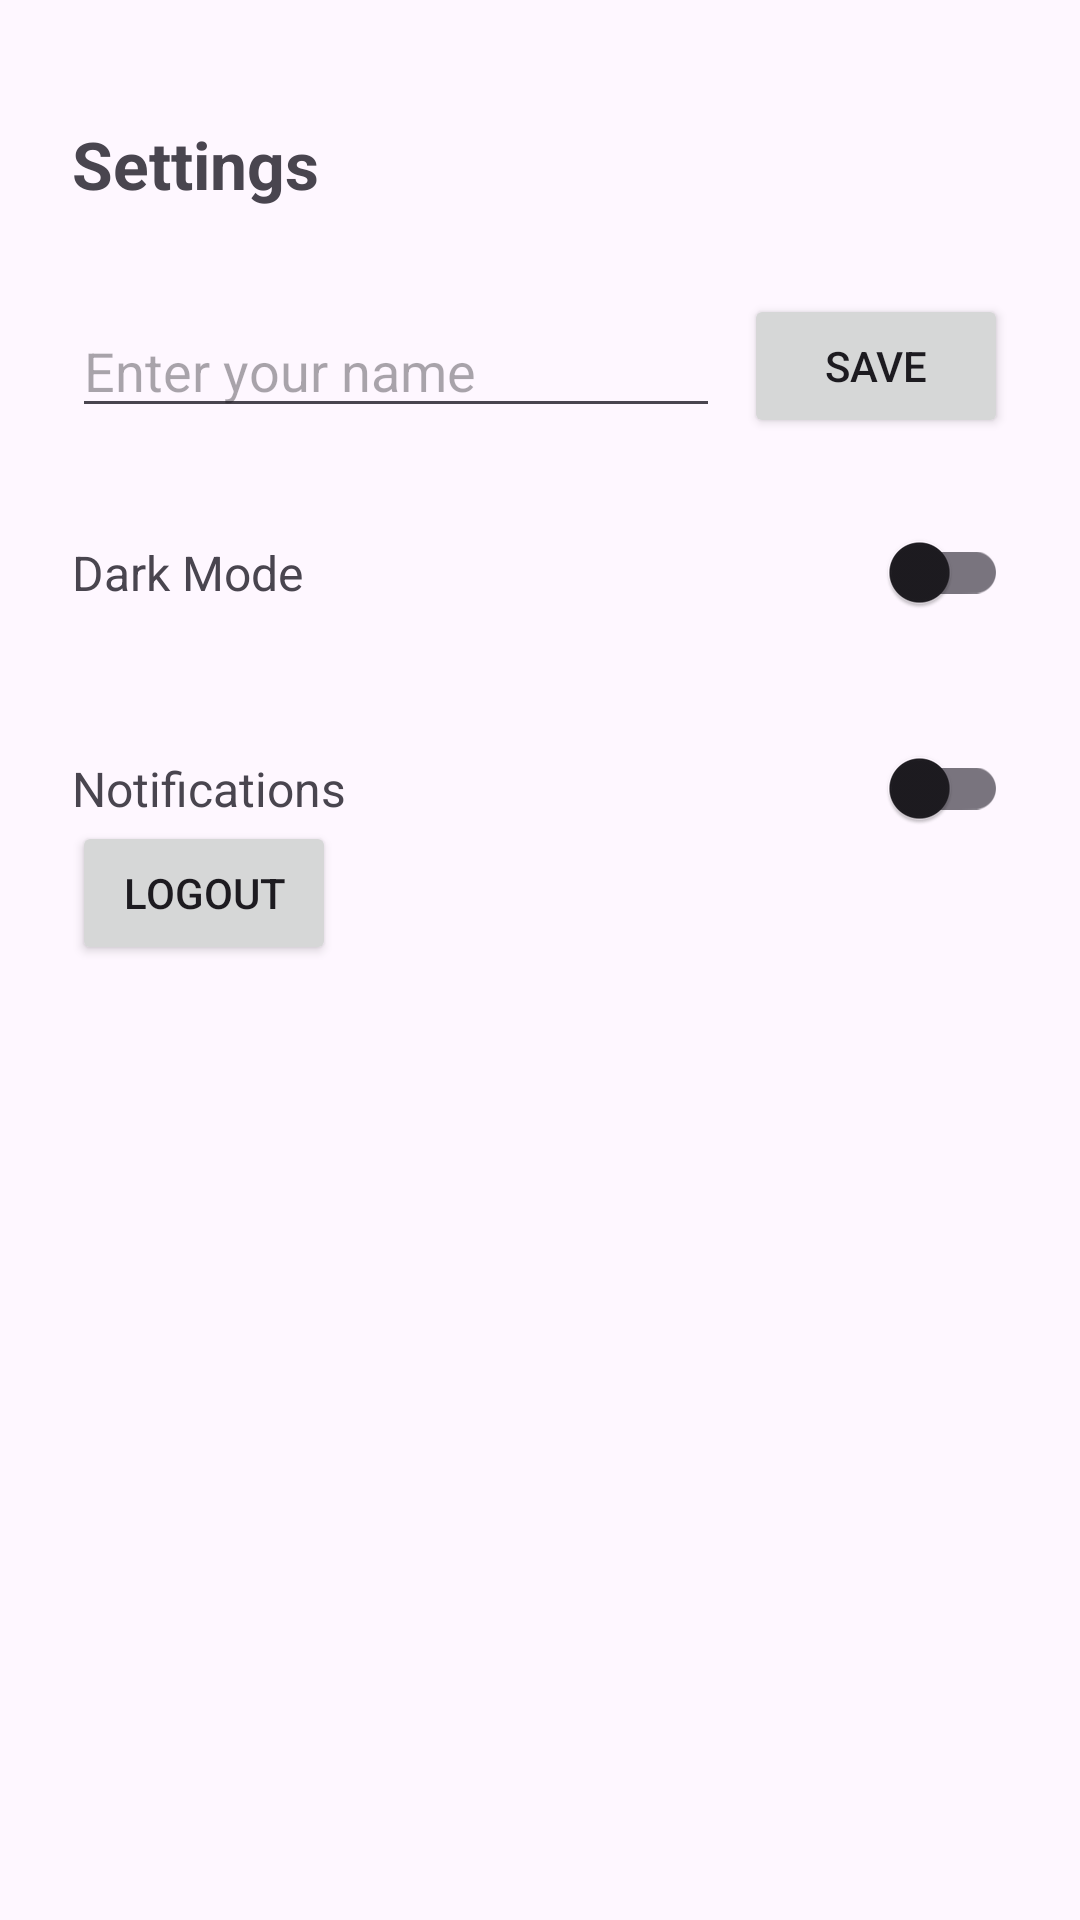

Write the Android layout XML for this screen, with the resource values it uses.
<!-- AndroidManifest.xml: application theme Theme.LifeTracker -->
<!-- res/layout/fragment_settings.xml -->
<?xml version="1.0" encoding="utf-8"?>
<androidx.constraintlayout.widget.ConstraintLayout
    xmlns:android="http://schemas.android.com/apk/res/android"
    xmlns:app="http://schemas.android.com/apk/res-auto"
    android:layout_width="match_parent"
    android:layout_height="match_parent"
    android:padding="24dp">

    <TextView
        android:id="@+id/tvSettingsTitle"
        android:layout_width="wrap_content"
        android:layout_height="wrap_content"
        android:text="Settings"
        android:textSize="22sp"
        android:textStyle="bold"
        app:layout_constraintTop_toTopOf="parent"
        app:layout_constraintStart_toStartOf="parent"
        android:layout_marginTop="16dp"/>
    <EditText
        android:id="@+id/etUserName"
        android:layout_width="0dp"
        android:layout_height="wrap_content"
        android:hint="Enter your name"
        android:inputType="text"
        app:layout_constraintTop_toBottomOf="@id/tvSettingsTitle"
        app:layout_constraintStart_toStartOf="parent"
        app:layout_constraintEnd_toStartOf="@id/btnSaveName"
        android:layout_marginTop="32dp"
        android:layout_marginEnd="8dp"/>

    <Button
        android:id="@+id/btnSaveName"
        android:layout_width="wrap_content"
        android:layout_height="wrap_content"
        android:text="Save"
        app:layout_constraintTop_toTopOf="@id/etUserName"
        app:layout_constraintBottom_toBottomOf="@id/etUserName"
        app:layout_constraintEnd_toEndOf="parent"/>
    <TextView
        android:id="@+id/tvDarkMode"
        android:layout_width="wrap_content"
        android:layout_height="wrap_content"
        android:text="Dark Mode"
        android:textSize="16sp"
        app:layout_constraintTop_toBottomOf="@id/etUserName"
        app:layout_constraintStart_toStartOf="parent"
        app:layout_constraintBottom_toBottomOf="@id/switchDarkMode"
        android:layout_marginTop="24dp"/>
    <androidx.appcompat.widget.SwitchCompat
        android:id="@+id/switchDarkMode"
        android:layout_width="wrap_content"
        android:layout_height="wrap_content"
        app:layout_constraintTop_toBottomOf="@id/etUserName"
        app:layout_constraintEnd_toEndOf="parent"
        android:layout_marginTop="24dp"/>

    <TextView
        android:id="@+id/tvNotifications"
        android:layout_width="wrap_content"
        android:layout_height="wrap_content"
        android:text="Notifications"
        android:textSize="16sp"
        app:layout_constraintTop_toBottomOf="@id/switchDarkMode"
        app:layout_constraintStart_toStartOf="parent"
        app:layout_constraintBottom_toBottomOf="@id/switchNotifications"
        android:layout_marginTop="24dp"/>

    <androidx.appcompat.widget.SwitchCompat
        android:id="@+id/switchNotifications"
        android:layout_width="wrap_content"
        android:layout_height="wrap_content"
        app:layout_constraintTop_toBottomOf="@id/switchDarkMode"
        app:layout_constraintEnd_toEndOf="parent"
        android:layout_marginTop="24dp"/>

    <Button
        android:id="@+id/btnLogout"
        android:layout_width="wrap_content"
        android:layout_height="wrap_content"
        android:text="Logout"
        app:layout_constraintTop_toBottomOf="@id/tvNotifications"
        app:layout_constraintStart_toStartOf="parent"/>
</androidx.constraintlayout.widget.ConstraintLayout>
<!-- resources referenced by this layout -->
<resources>
  <style name="Theme.LifeTracker" parent="Base.Theme.LifeTracker" />
  <style name="Base.Theme.LifeTracker" parent="Theme.Material3.DayNight.NoActionBar">
          
          
      </style>
</resources>
